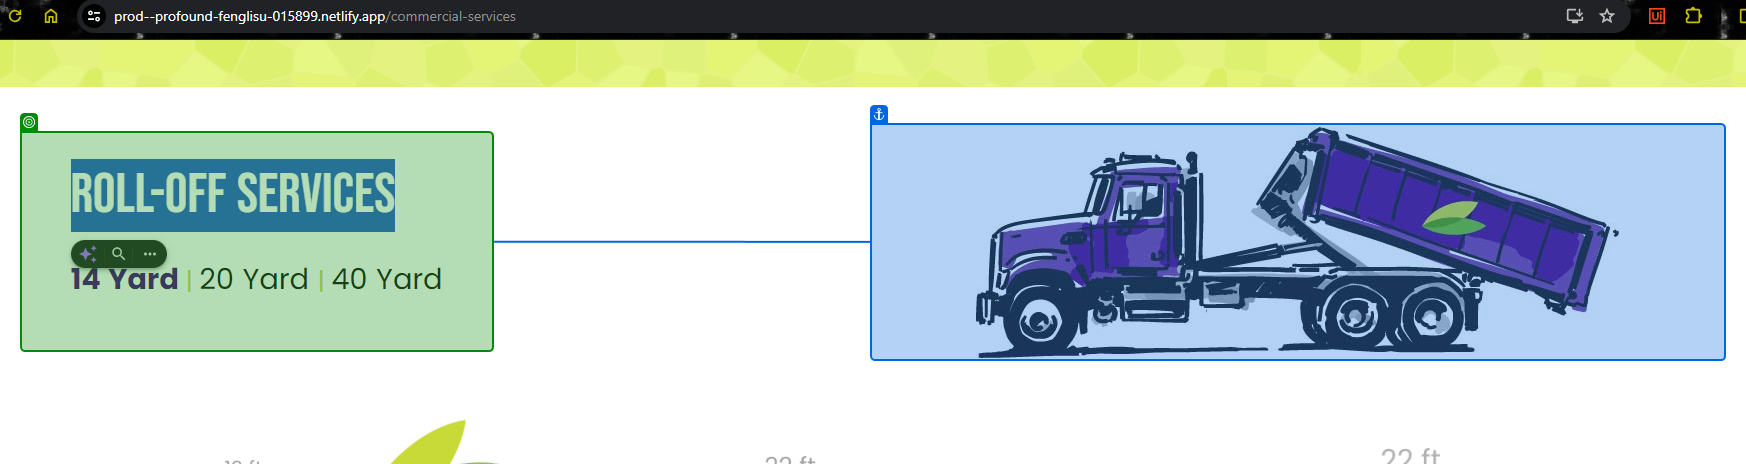
Task: Test Automation Project
Workflow: CS_ROLL-OFF_SERVICES_Text

Step 1: get-text from the element in window 'Dragonfly Environmental Logistics - Commercial Services' (chrome.exe)
